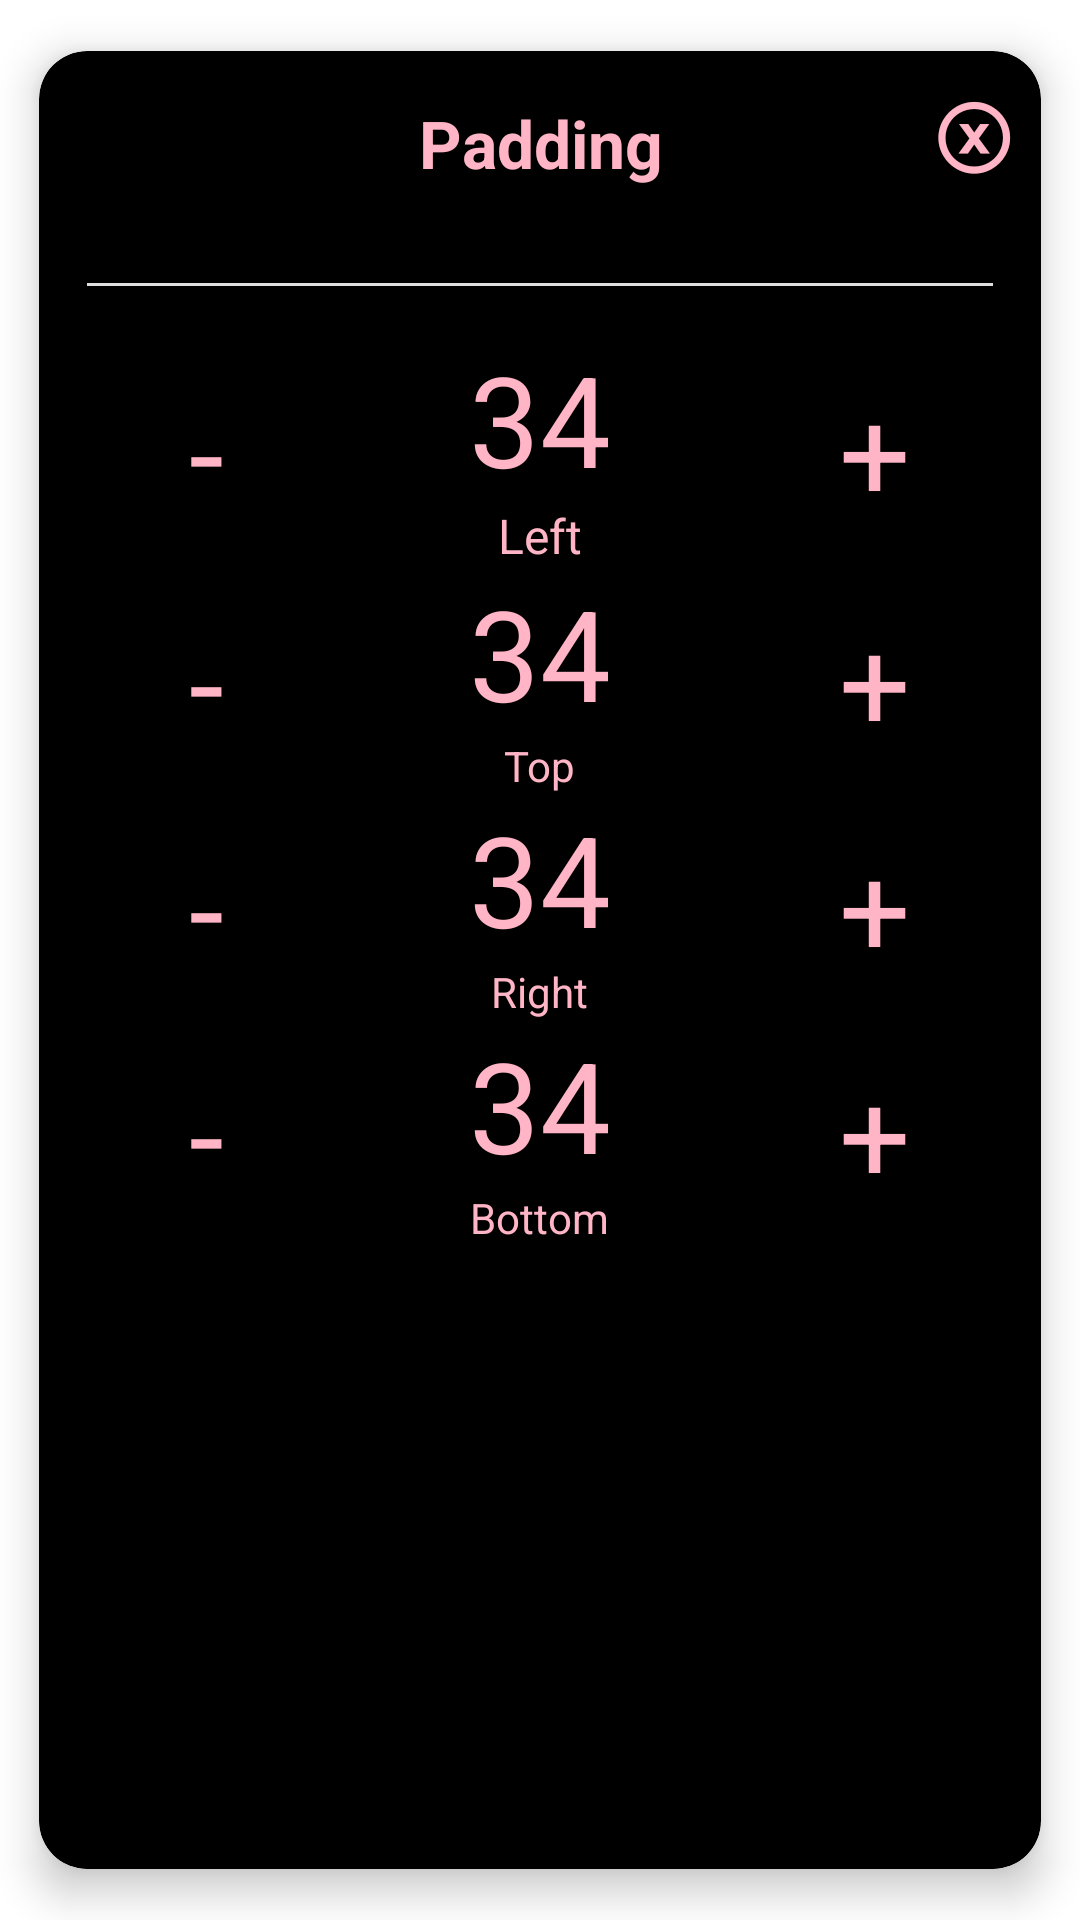

The Android layout XML behind this screen, and the referenced resources:
<!-- AndroidManifest.xml: application theme Wallpaper -->
<!-- res/layout/dlg_padding.xml -->
<?xml version="1.0" encoding="utf-8"?>
<androidx.cardview.widget.CardView xmlns:android="http://schemas.android.com/apk/res/android"
    xmlns:app="http://schemas.android.com/apk/res-auto"
    xmlns:tools="http://schemas.android.com/tools"
    android:layout_width="match_parent"
    android:layout_height="wrap_content"
    app:cardCornerRadius="@dimen/round_medium"
    app:cardElevation="@dimen/margin_padding_small"
    app:cardUseCompatPadding="true">

    <LinearLayout
        android:layout_width="match_parent"
        android:layout_height="wrap_content"
        android:gravity="center"
        android:orientation="vertical">

        <LinearLayout
            android:layout_width="match_parent"
            android:layout_height="wrap_content"
            android:orientation="horizontal">

            <TextView
                android:id="@+id/tvSetting"
                android:layout_width="0dp"
                android:layout_height="wrap_content"
                android:layout_marginStart="@dimen/w_45"
                android:layout_weight="1"
                android:gravity="center"
                android:padding="@dimen/margin_padding_medium"
                android:text="@string/padding"
                android:textSize="@dimen/txt_large"
                android:textStyle="bold" />

            <TextView
                android:id="@+id/tvClose"
                android:layout_width="@dimen/w_45"
                android:layout_height="@dimen/w_45"
                android:gravity="center"
                android:text="@string/x"
                android:textSize="@dimen/txt_larger"
                android:textStyle="bold" />
        </LinearLayout>

        <View
            android:layout_width="match_parent"
            android:layout_height="1dp"
            android:layout_margin="@dimen/margin_padding_medium"
            android:background="#DEDEDE" />

        <LinearLayout
            android:layout_width="match_parent"
            android:layout_height="wrap_content">

            <TextView
                android:id="@+id/btnLeftMinus"
                android:layout_width="0dp"
                android:layout_height="match_parent"
                android:layout_gravity="center"
                android:layout_weight="1"
                android:foregroundGravity="center"
                android:gravity="center|center_horizontal|center_vertical"
                android:text="-"
                android:textSize="42sp" />

            <LinearLayout
                android:layout_width="0dp"
                android:layout_height="wrap_content"
                android:layout_weight="1"
                android:gravity="center"
                android:orientation="vertical">

                <TextView
                    android:id="@+id/tvLeftPadding"
                    android:layout_width="wrap_content"
                    android:layout_height="wrap_content"
                    android:layout_gravity="center|center_horizontal|center_vertical"
                    android:gravity="center|center_horizontal|center_vertical"
                    android:text="@string/_34"
                    android:textSize="42sp" />

                <TextView
                    android:layout_width="wrap_content"
                    android:layout_height="wrap_content"
                    android:layout_gravity="center"
                    android:gravity="center|center_horizontal|center_vertical"
                    android:text="@string/left"
                    android:textSize="16sp" />
            </LinearLayout>

            <TextView
                android:id="@+id/btnLeftPlus"
                android:layout_width="0dp"
                android:layout_height="match_parent"
                android:layout_gravity="center|center_horizontal|center_vertical"
                android:layout_weight="1"
                android:gravity="center|center_horizontal|center_vertical"
                android:text="+"
                android:textSize="42sp" />

        </LinearLayout>

        <LinearLayout
            android:layout_width="match_parent"
            android:layout_height="wrap_content">

            <TextView
                android:id="@+id/btnTopMinus"
                android:layout_width="0dp"
                android:layout_height="match_parent"
                android:layout_weight="1"
                android:gravity="center|center_horizontal|center_vertical"
                android:text="-"
                android:textSize="42sp" />

            <LinearLayout
                android:layout_width="0dp"
                android:layout_height="wrap_content"
                android:layout_weight="1"
                android:gravity="center|center_horizontal|center_vertical"
                android:orientation="vertical">

                <TextView
                    android:id="@+id/tvTopPadding"
                    android:layout_width="wrap_content"
                    android:layout_height="wrap_content"
                    android:gravity="center|center_horizontal|center_vertical"
                    android:text="@string/_34"
                    android:textSize="42sp" />

                <TextView
                    android:layout_width="wrap_content"
                    android:layout_height="wrap_content"
                    android:text="@string/top" />
            </LinearLayout>

            <TextView
                android:id="@+id/btnTopPlus"
                android:layout_width="0dp"
                android:layout_height="match_parent"
                android:layout_weight="1"
                android:gravity="center|center_horizontal|center_vertical"
                android:text="+"
                android:textSize="42sp" />

        </LinearLayout>

        <LinearLayout
            android:layout_width="match_parent"
            android:layout_height="wrap_content">

            <TextView
                android:id="@+id/btnRightMinus"
                android:layout_width="0dp"
                android:layout_height="match_parent"
                android:layout_weight="1"
                android:gravity="center|center_horizontal|center_vertical"
                android:text="-"
                android:textSize="42sp" />

            <LinearLayout
                android:layout_width="0dp"
                android:layout_height="wrap_content"
                android:layout_weight="1"
                android:gravity="center|center_horizontal|center_vertical"
                android:orientation="vertical">

                <TextView
                    android:id="@+id/tvRightPadding"
                    android:layout_width="wrap_content"
                    android:layout_height="wrap_content"
                    android:gravity="center|center_horizontal|center_vertical"
                    android:text="@string/_34"
                    android:textSize="42sp" />

                <TextView
                    android:layout_width="wrap_content"
                    android:layout_height="wrap_content"
                    android:text="@string/right" />
            </LinearLayout>

            <TextView
                android:id="@+id/btnRightPlus"
                android:layout_width="0dp"
                android:layout_height="match_parent"
                android:layout_weight="1"
                android:gravity="center|center_horizontal|center_vertical"
                android:text="+"
                android:textSize="42sp" />

        </LinearLayout>

        <LinearLayout
            android:layout_width="match_parent"
            android:layout_height="wrap_content">

            <TextView
                android:id="@+id/btnBottomMinus"
                android:layout_width="0dp"
                android:layout_height="match_parent"
                android:layout_weight="1"
                android:gravity="center|center_horizontal|center_vertical"
                android:text="-"
                android:textSize="42sp" />

            <LinearLayout
                android:layout_width="0dp"
                android:layout_height="wrap_content"
                android:layout_weight="1"
                android:gravity="center|center_horizontal|center_vertical"
                android:orientation="vertical">

                <TextView
                    android:id="@+id/tvBottomPadding"
                    android:layout_width="wrap_content"
                    android:layout_height="wrap_content"
                    android:gravity="center|center_horizontal|center_vertical"
                    android:text="@string/_34"
                    android:textSize="42sp" />

                <TextView
                    android:layout_width="wrap_content"
                    android:layout_height="wrap_content"
                    android:text="@string/bottom" />
            </LinearLayout>

            <TextView
                android:id="@+id/btnBottomPlus"
                android:layout_width="0dp"
                android:layout_height="match_parent"
                android:layout_weight="1"
                android:gravity="center|center_horizontal|center_vertical"
                android:text="+"
                android:textSize="42sp" />

        </LinearLayout>
    </LinearLayout>
</androidx.cardview.widget.CardView>
<!-- resources referenced by this layout -->
<resources>
  <dimen name="margin_padding_medium">16dp</dimen>
  <dimen name="margin_padding_small">8dp</dimen>
  <dimen name="round_medium">16dp</dimen>
  <dimen name="txt_large">22sp</dimen>
  <dimen name="txt_larger">28sp</dimen>
  <dimen name="w_45">45dp</dimen>
  <string name="_34">34</string>
  <string name="bottom">Bottom</string>
  <string name="left">Left</string>
  <string name="padding">Padding</string>
  <string name="right">Right</string>
  <string name="top">Top</string>
  <string name="x">ⓧ</string>
  <style name="Wallpaper" parent="android:Theme.Wallpaper.NoTitleBar">
          <item name="android:windowShowWallpaper">true</item>
          <item name="android:windowBackground">@android:color/transparent</item>
          <item name="android:popupAnimationStyle">@style/WindowAnimationTransition</item>
          <item name="android:windowAnimationStyle">@style/WindowAnimationTransition</item>
          <item name="android:listPreferredItemHeightSmall">40dp</item>
          <item name="android:listPreferredItemPaddingLeft">5dp</item>
          <item name="android:listPreferredItemPaddingRight">5dp</item>
          <item name="android:textColor">#FFFFB5C5</item>
          
          <item name="android:popupBackground">#FF000000</item>
          <item name="android:popupMenuStyle">@style/PopupMenu</item>
          <item name="android:backgroundDimEnabled">false</item>
          <item name="android:statusBarColor" tools:targetApi="lollipop">@android:color/transparent
          </item>
          <item name="android:navigationBarColor" tools:targetApi="21">@android:color/transparent
          </item>
  
      </style>
  <style name="WindowAnimationTransition">
          <item name="android:windowEnterAnimation">@android:anim/fade_in</item>
          <item name="android:windowExitAnimation">@android:anim/fade_out</item>
      </style>
  <style name="PopupMenu" parent="@android:style/Widget.PopupMenu">
          <item name="android:popupBackground">@android:color/black</item>
      </style>
</resources>
